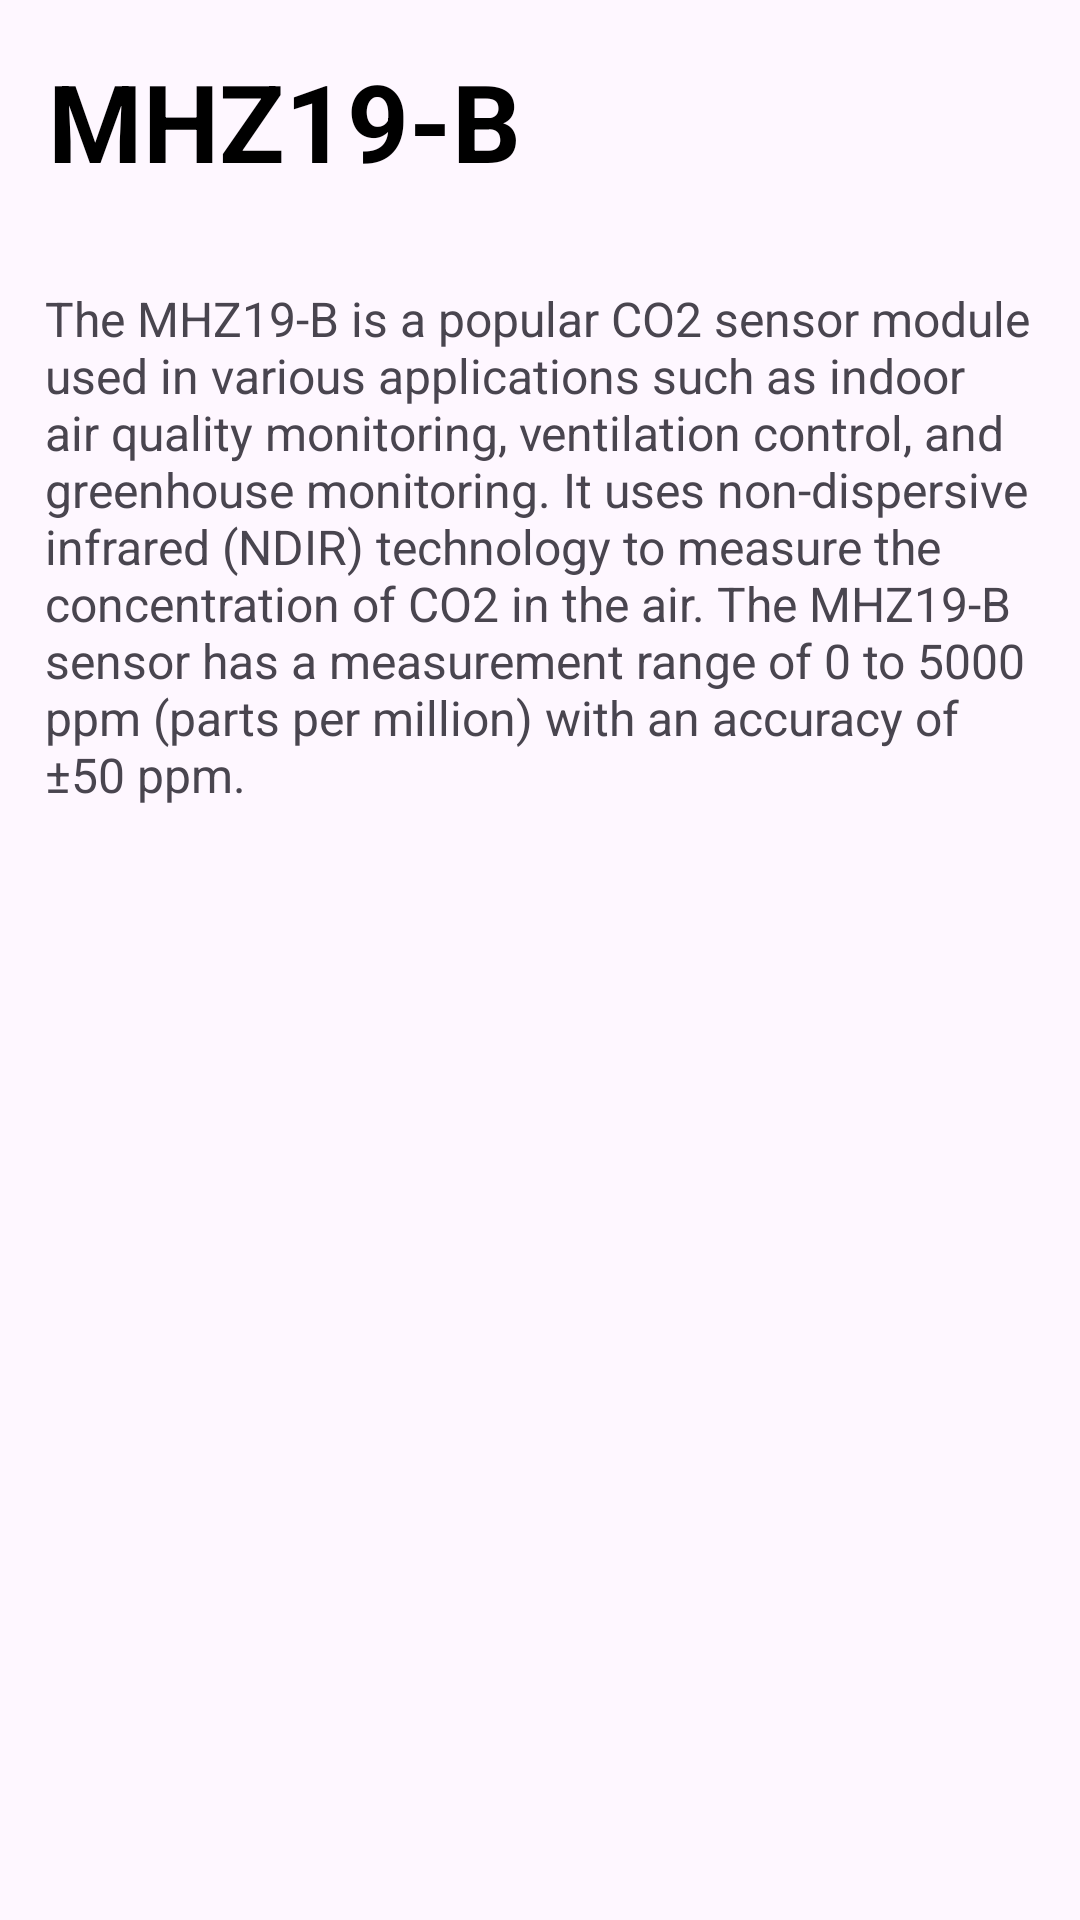

This screen was rendered from an Android layout file. Write that file and the resources it references.
<!-- AndroidManifest.xml: activity theme Theme.PyreRangerIoTMonitoringConsole -->
<!-- res/layout/activity_mhz19b.xml -->
<?xml version="1.0" encoding="utf-8"?>
<RelativeLayout xmlns:android="http://schemas.android.com/apk/res/android"
    android:layout_width="match_parent"
    android:layout_height="match_parent">

    <TextView
        android:id="@+id/mhz19b_title"
        android:layout_width="wrap_content"
        android:layout_height="wrap_content"
        android:text="MHZ19-B"
        android:textColor="@color/black"
        android:textSize="36dp"
        android:textStyle="bold"
        android:layout_margin="16dp"/>

    
    <TextView
        android:layout_width="match_parent"
        android:layout_height="wrap_content"
        android:layout_below="@id/mhz19b_title"
        android:text="The MHZ19-B is a popular CO2 sensor module used in various applications such as indoor air quality monitoring, ventilation control, and greenhouse monitoring. It uses non-dispersive infrared (NDIR) technology to measure the concentration of CO2 in the air. The MHZ19-B sensor has a measurement range of 0 to 5000 ppm (parts per million) with an accuracy of ±50 ppm."
        android:textSize="16sp"
        android:padding="15dp"/>

</RelativeLayout>
<!-- resources referenced by this layout -->
<resources>
  <style name="Theme.PyreRangerIoTMonitoringConsole" parent="Base.Theme.PyreRangerIoTMonitoringConsole" />
  <style name="Base.Theme.PyreRangerIoTMonitoringConsole" parent="Theme.Material3.DayNight.NoActionBar">
          
          
      </style>
  <!-- not gathered from this repository: default colours our renderer supplied (Android Studio template values) -->
  <color name="black">#FF000000</color>
</resources>
